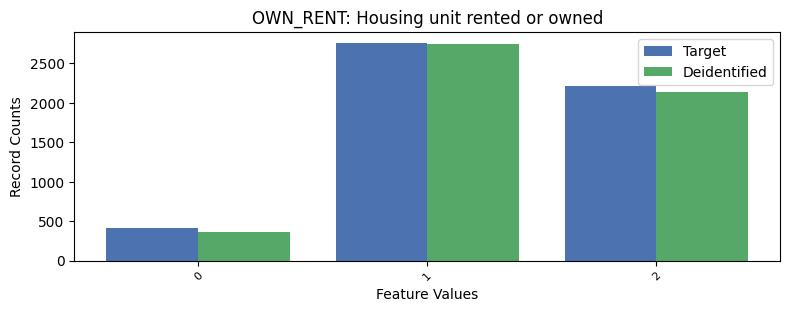

The file beside this chart, header and first rows:
, OWN_RENT, count_target, count_deidentified
0, 1, 2758, 2743
1, 2, 2206, 2140
2, 0, 409, 368
